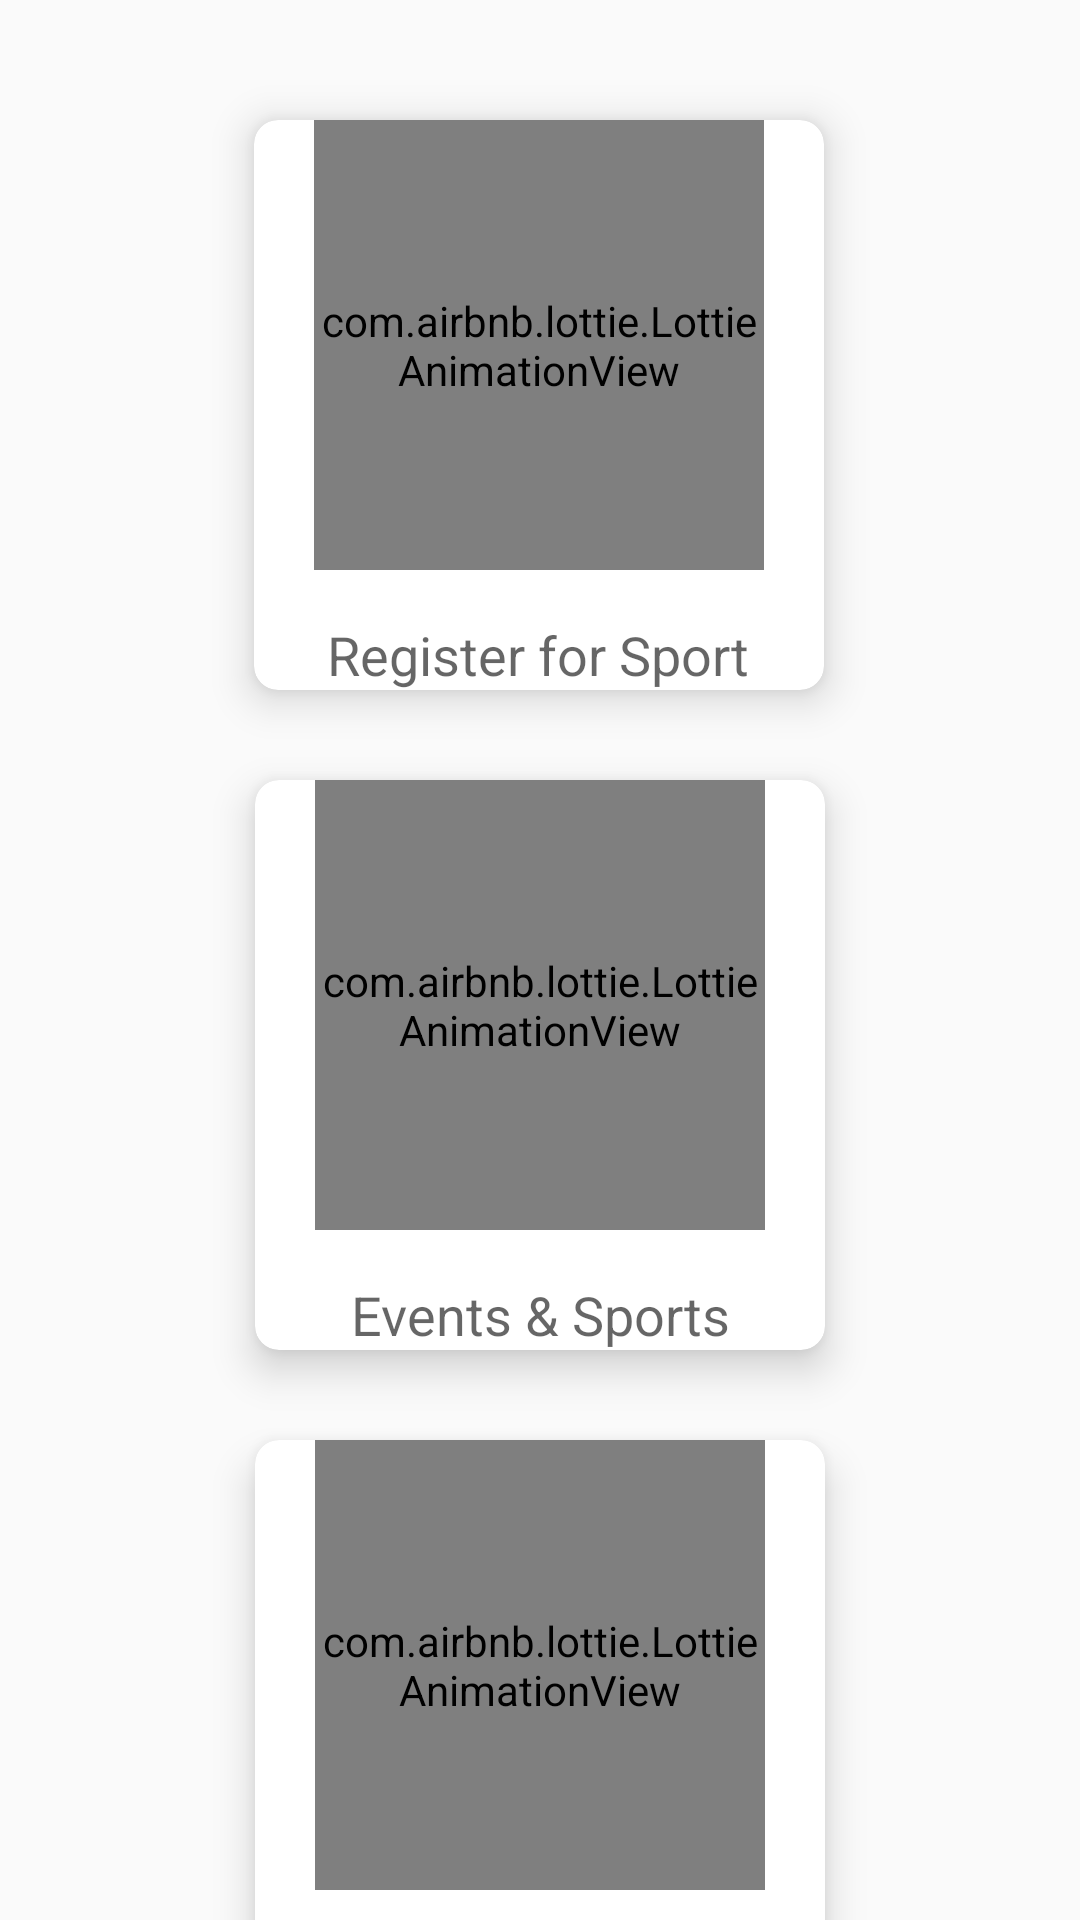

Android layout source for this screen:
<!-- AndroidManifest.xml: activity theme ActionBarTheme -->
<!-- res/layout/activity_student.xml -->
<?xml version="1.0" encoding="utf-8"?>
    <androidx.constraintlayout.widget.ConstraintLayout
        xmlns:android="http://schemas.android.com/apk/res/android"
        xmlns:app="http://schemas.android.com/apk/res-auto"
        xmlns:tools="http://schemas.android.com/tools"
        android:layout_width="match_parent"
        android:layout_height="match_parent"
        tools:context=".activities.StudentActivity">

        <androidx.cardview.widget.CardView
            android:id="@+id/cardViewRegisterStudent"
            android:layout_width="190dp"
            android:layout_height="190dp"
            android:layout_marginTop="40dp"
            app:cardCornerRadius="8dp"
            app:cardElevation="8dp"
            app:layout_constraintEnd_toEndOf="parent"
            app:layout_constraintHorizontal_bias="0.498"
            app:layout_constraintStart_toStartOf="parent"
            app:layout_constraintTop_toTopOf="parent">

            <LinearLayout
                android:layout_width="match_parent"
                android:layout_height="match_parent"
                android:orientation="vertical">

                <com.airbnb.lottie.LottieAnimationView
                    android:id="@+id/registerBtn"
                    android:layout_width="150dp"
                    android:layout_height="150dp"
                    android:layout_gravity="center_horizontal"
                    app:lottie_autoPlay="true"
                    app:lottie_rawRes="@raw/avatar" />

                <TextView
                    android:layout_width="wrap_content"
                    android:layout_height="wrap_content"
                    android:layout_gravity="center_horizontal"
                    android:layout_marginTop="16dp"
                    android:text="@string/register_for_sport"
                    android:textAppearance="@style/TextAppearance.AppCompat.Medium" />
            </LinearLayout>
        </androidx.cardview.widget.CardView>

        <androidx.cardview.widget.CardView
            android:id="@+id/studentEvents_Updates"
            android:layout_width="190dp"
            android:layout_height="190dp"
            android:layout_marginTop="30dp"
            app:cardCornerRadius="8dp"
            app:cardElevation="8dp"
            app:layout_constraintEnd_toEndOf="parent"
            app:layout_constraintStart_toStartOf="parent"
            app:layout_constraintTop_toBottomOf="@+id/cardViewRegisterStudent">

            <LinearLayout
                android:layout_width="match_parent"
                android:layout_height="match_parent"
                android:orientation="vertical">

                <com.airbnb.lottie.LottieAnimationView
                    android:id="@+id/eventsBtn"
                    android:layout_width="150dp"
                    android:layout_height="150dp"
                    android:layout_gravity="center_horizontal"
                    app:lottie_autoPlay="true"
                    app:lottie_rawRes="@raw/newspaper_animation" />

                <TextView
                    android:layout_width="wrap_content"
                    android:layout_height="wrap_content"
                    android:layout_gravity="center_horizontal"
                    android:textAlignment="center"
                    android:layout_marginTop="16dp"
                    android:text="@string/events_and_sports_updates"
                    android:textAppearance="@style/TextAppearance.AppCompat.Medium" />
            </LinearLayout>
        </androidx.cardview.widget.CardView>


        <androidx.cardview.widget.CardView
            android:id="@+id/rateApp"
            android:layout_width="190dp"
            android:layout_height="190dp"
            android:layout_marginTop="30dp"
            app:cardCornerRadius="8dp"
            app:cardElevation="8dp"
            app:layout_constraintEnd_toEndOf="parent"
            app:layout_constraintStart_toStartOf="parent"
            app:layout_constraintTop_toBottomOf="@+id/studentEvents_Updates">

            <LinearLayout
                android:layout_width="match_parent"
                android:layout_height="match_parent"
                android:orientation="vertical">

                <com.airbnb.lottie.LottieAnimationView
                    android:id="@+id/rateBtn"
                    android:layout_width="150dp"
                    android:layout_height="150dp"
                    android:layout_gravity="center_horizontal"
                    app:lottie_autoPlay="true"
                    app:lottie_rawRes="@raw/rate" />

                <TextView
                    android:layout_width="wrap_content"
                    android:layout_height="wrap_content"
                    android:layout_gravity="center_horizontal"
                    android:layout_marginTop="16dp"
                    android:text="@string/rate_this_app"
                    android:textAppearance="@style/TextAppearance.AppCompat.Medium" />
            </LinearLayout>
        </androidx.cardview.widget.CardView>

    </androidx.constraintlayout.widget.ConstraintLayout>
<!-- resources referenced by this layout -->
<resources>
  <string name="events_and_sports_updates">Events &amp; Sports Updates</string>
  <string name="rate_this_app">Rate this App</string>
  <string name="register_for_sport">Register for Sport</string>
  <style name="ActionBarTheme" parent="Theme.AppCompat.Light.DarkActionBar">
  
          <item name="colorPrimary">@color/colorPrimary</item>
          <item name="colorPrimaryDark">@android:color/holo_orange_dark</item>
          <item name="colorAccent">@color/colorAccent</item>
          <item name="android:colorForeground">@android:color/black</item>
          <item name="android:overlapAnchor">false</item>
          <item name="android:dropDownVerticalOffset">4dp</item>
  
      </style>
  <color name="colorPrimary">#ffc107</color>
  <color name="colorAccent">#448aff</color>
</resources>
